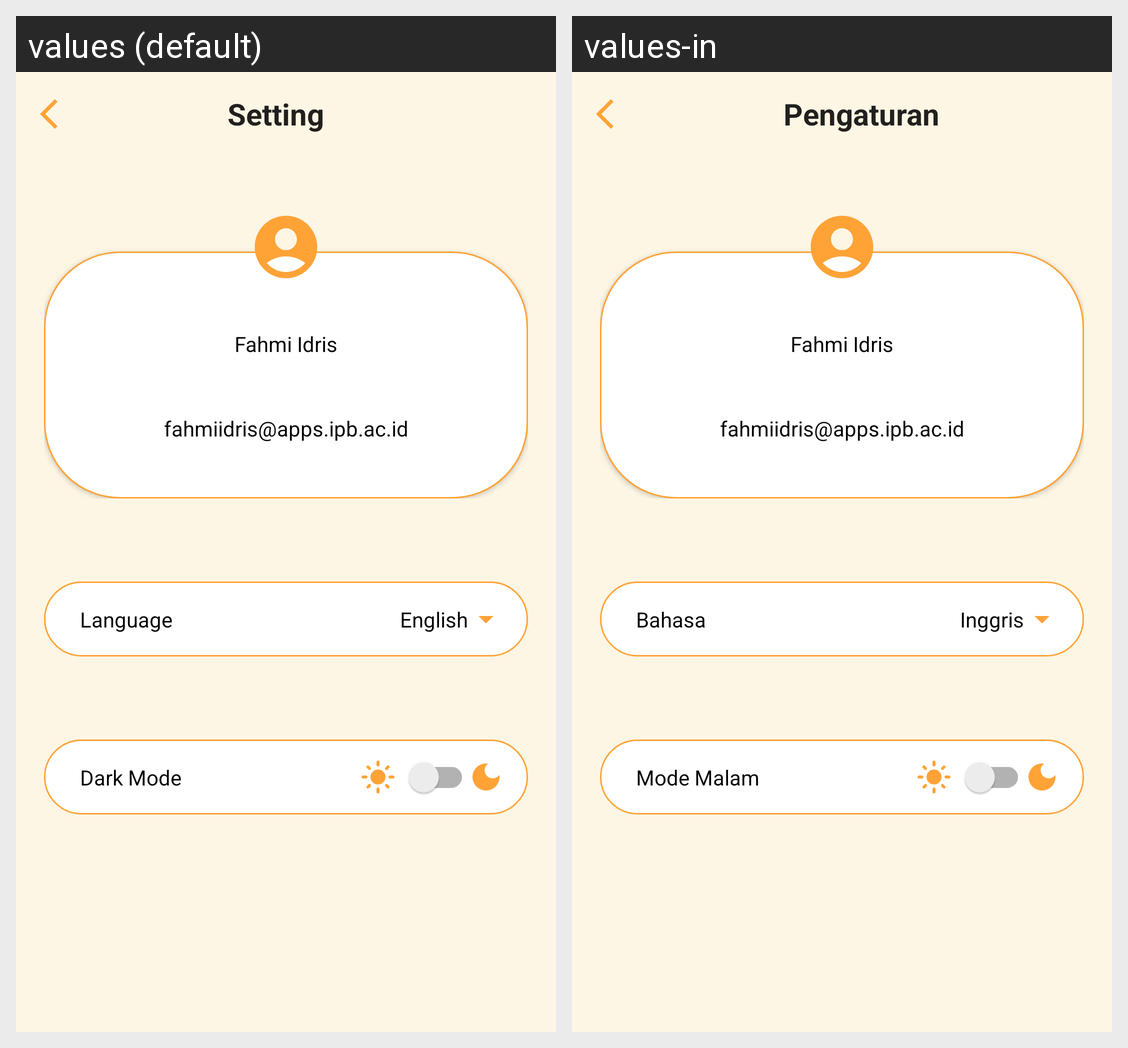

For this localized Android screen grid, give each drawn string resource with its value in every locale shown.
Android screen res/layout/activity_setting.xml rendered under 2 locales, left to right: values (default), values-in. Device: Nexus 5 (rendered at 1080×1920; each locale shown at half size, 540×960, under a caption strip naming it); theme Theme.CapstoneProjectNew.
Strings drawn on this screen, with the default value and each locale's value (text and hints the layout hard-codes, and strings that could not be matched under every locale, appear in the picture but are not listed):

title_setting
  values: Setting
  values-in: Pengaturan

fahmi_idris
  values: Fahmi Idris
  values-in: Fahmi Idris

fahmiidris_apps_ipb_ac_id
  values: fahmiidris@apps.ipb.ac.id
  values-in: fahmiidris@apps.ipb.ac.id

language
  values: Language
  values-in: Bahasa

english
  values: English
  values-in: Inggris

dark_mode
  values: Dark Mode
  values-in: Mode Malam
